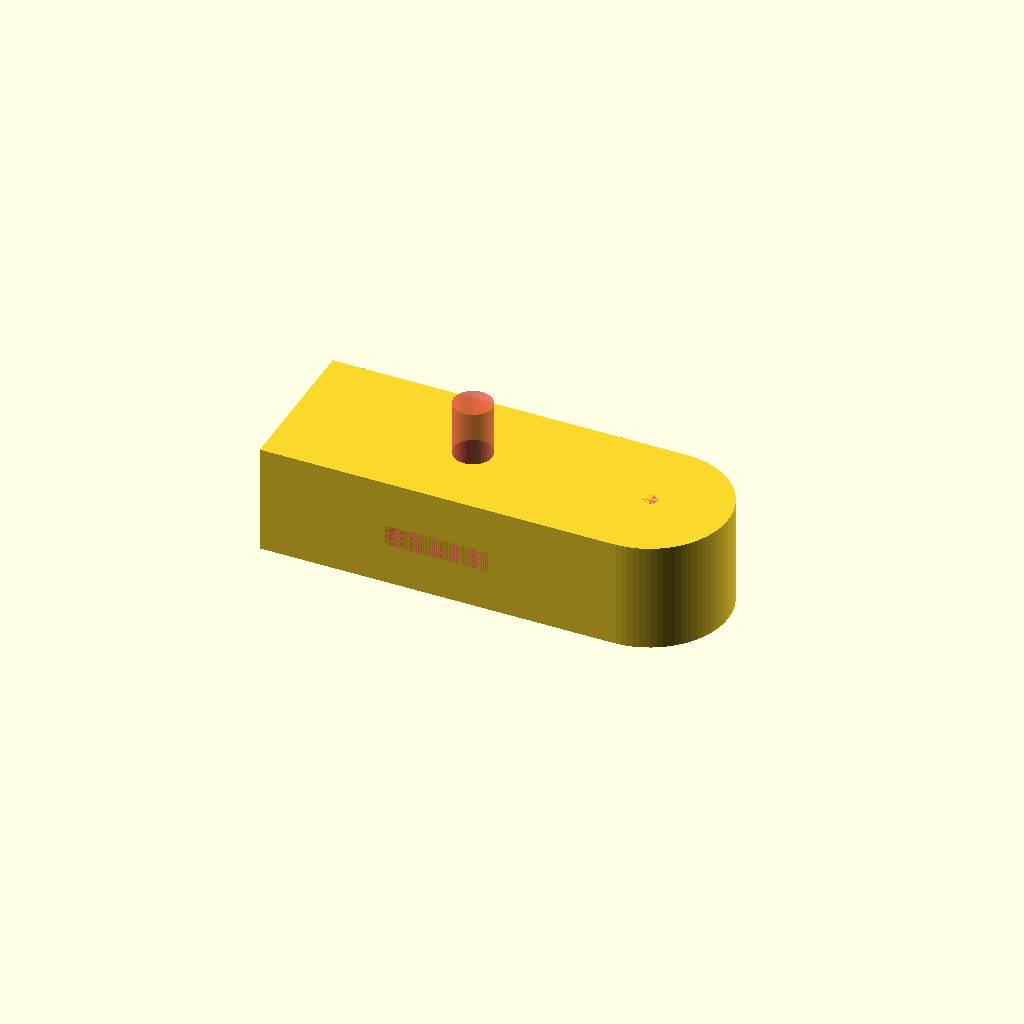
Cell 1: rendered with the file's own defaults.
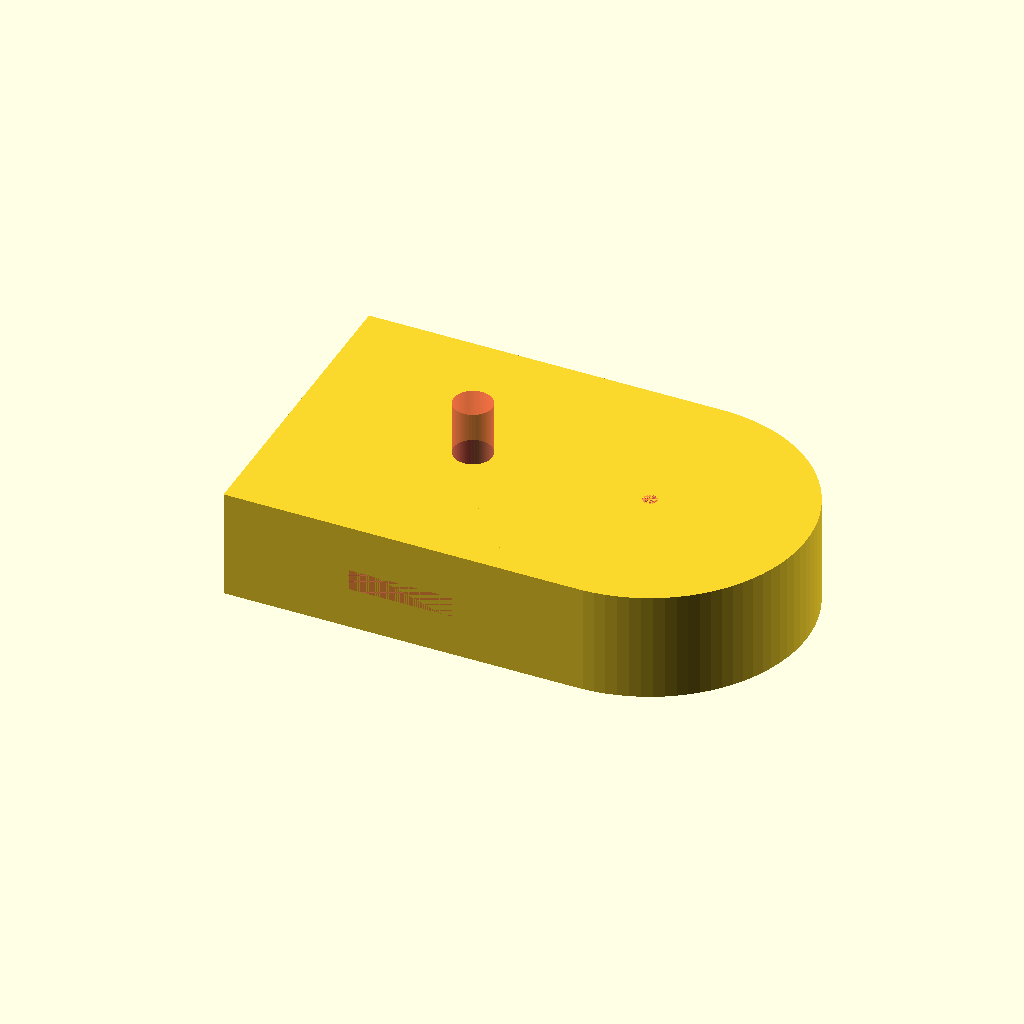
Cell 2: depth = 30 (everything else at default).
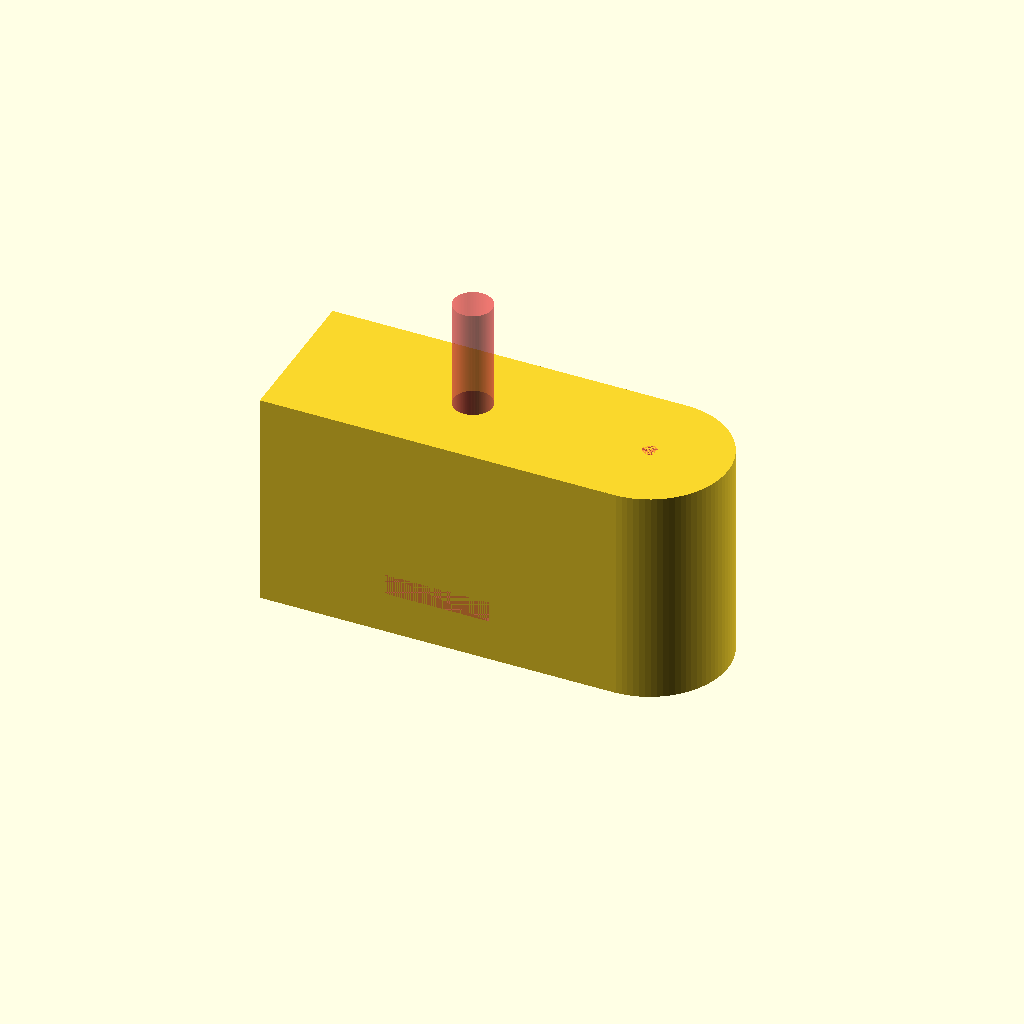
Cell 3: the same model with height = 21.
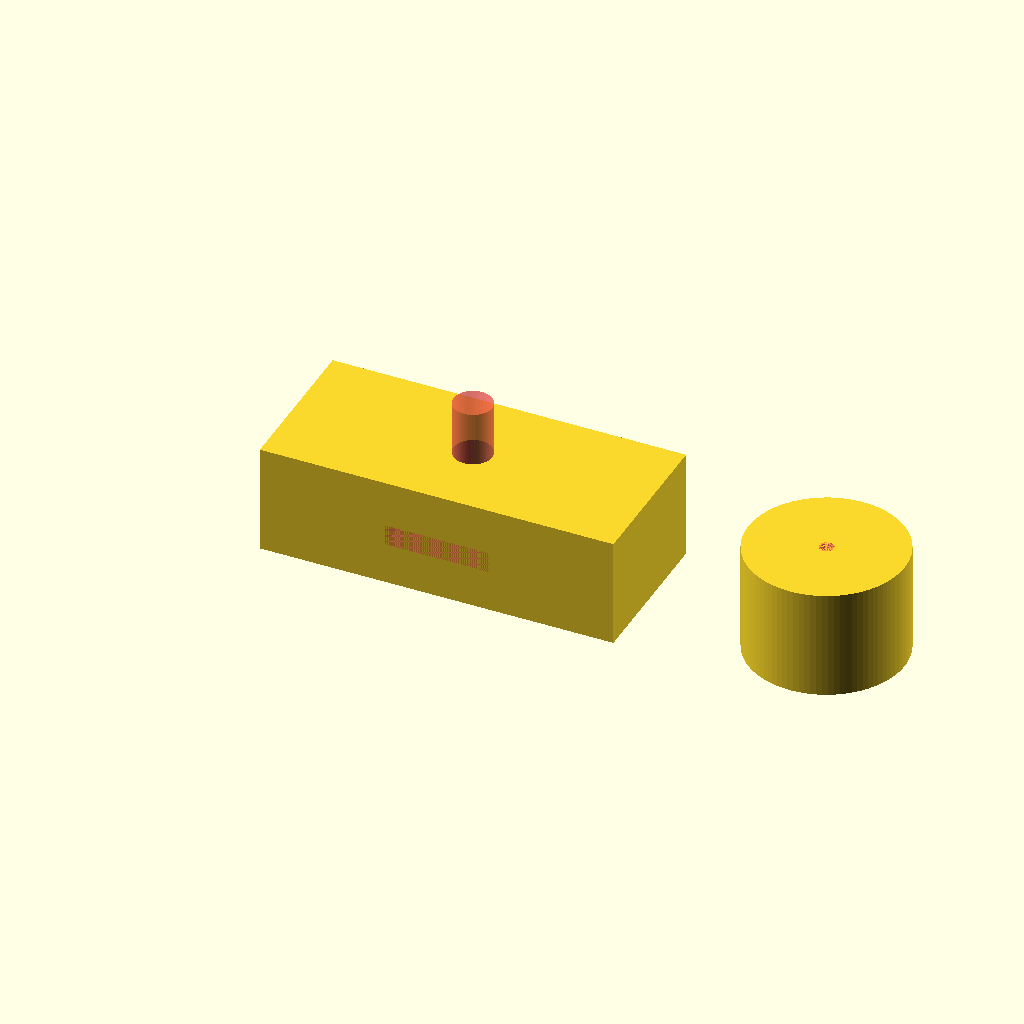
Cell 4 — centerHoleX set to 34, the other parameters unchanged.
All cells are drawn from one camera (rotation 55°, 0°, 25°, orthographic, colour scheme Cornfield), so only the parameter changes between them.
Source of the model, openScad/stitchSawAdapter/circleCenter.scad:
$fn = 90;
depth = 15;
height = 10.5;
slitHeight = 2;
centerHoleX = 17;
difference(){
	union(){
		cube([34, depth, height], center=true);
		translate([centerHoleX, 0, 0])
			cylinder(d=depth, h=height, center=true);
	}
	translate([0, 0, -height/2+slitHeight/2+4])
		#cube([10, depth, slitHeight], center=true);
	#cylinder(d=3.7, h=height);
	translate([centerHoleX, 0, 0])
		#cylinder(d=1.4, h=height, center=true);
}
Customizer parameters (derived from the source; name, type, default, range or options):
depth: number, default 15
height: number, default 10.5
slitHeight: number, default 2
centerHoleX: number, default 17
